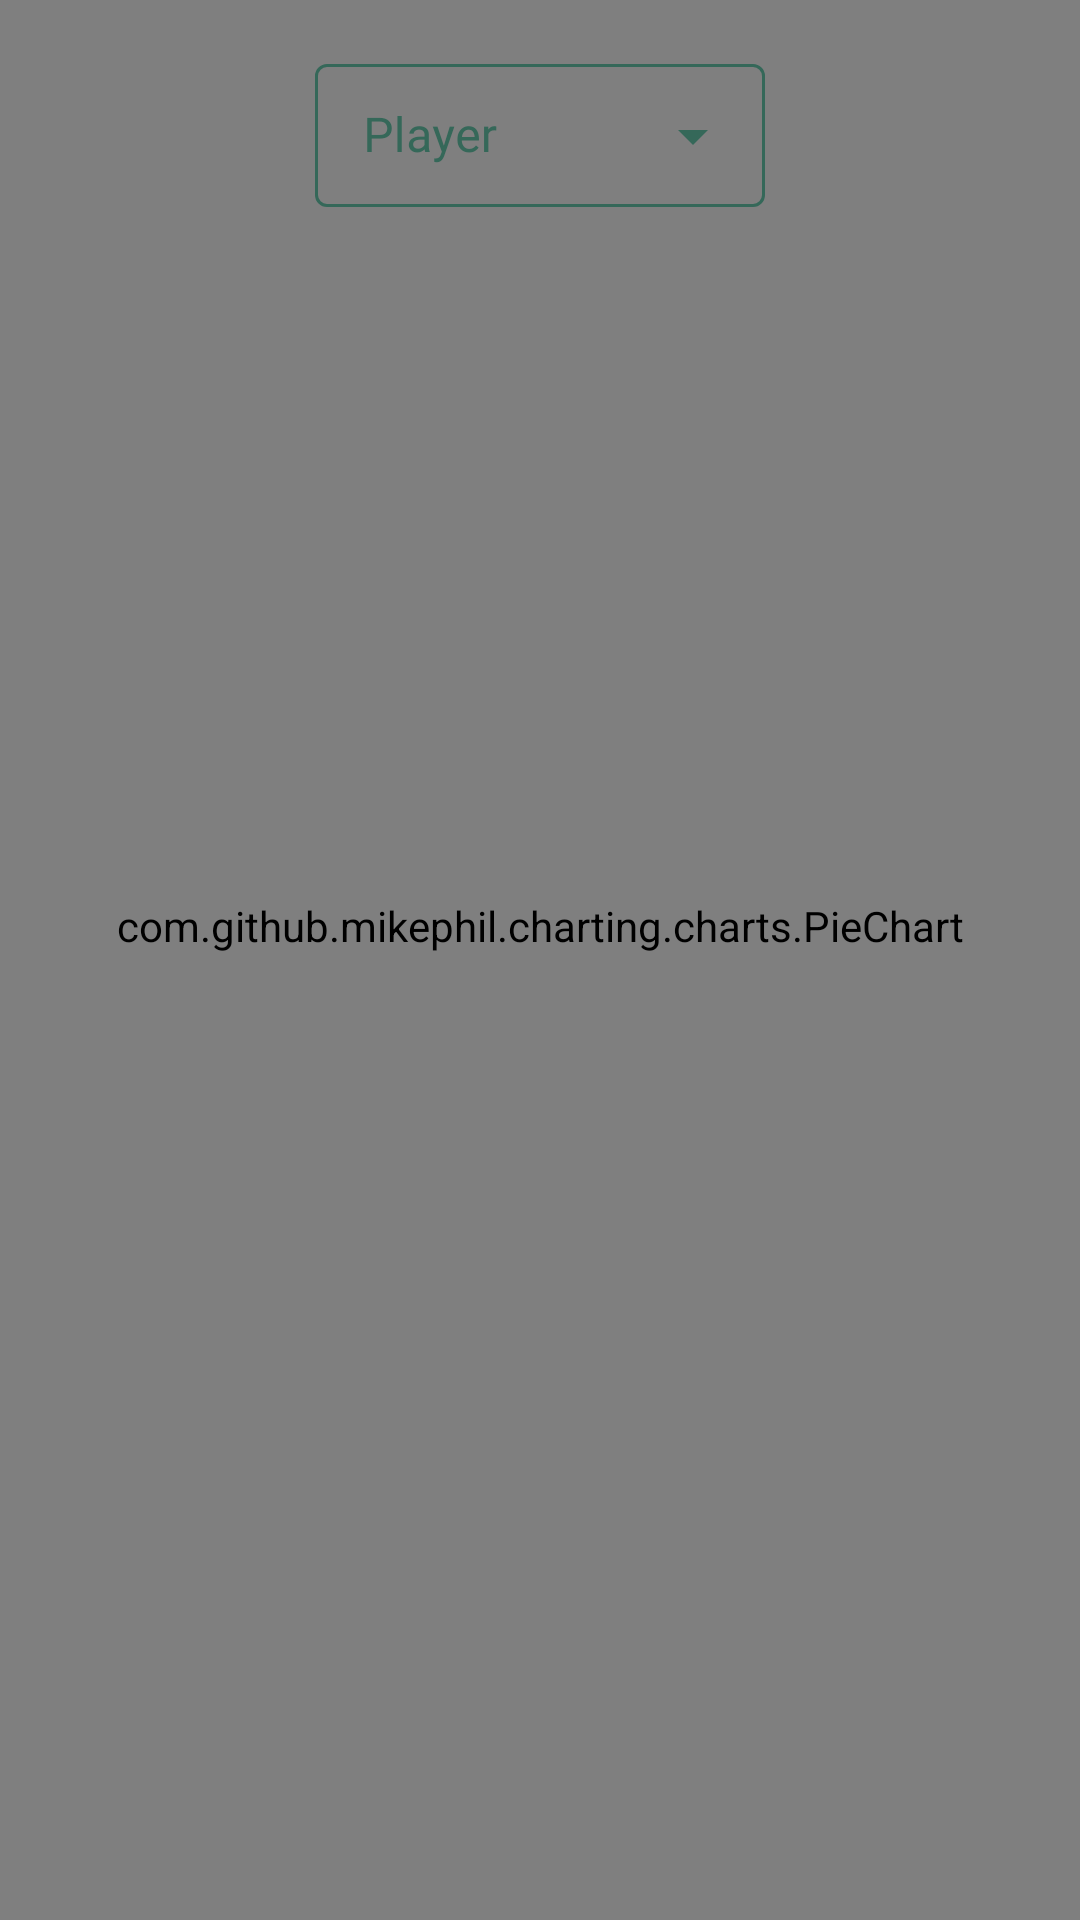

Here is an Android app screen rendered from its layout file. Give the layout XML and the strings, colors and styles it references.
<!-- AndroidManifest.xml: application theme Theme.HoopHelper -->
<!-- res/layout/chart_fragment.xml -->
<layout xmlns:app="http://schemas.android.com/apk/res-auto"
    xmlns:tools="http://schemas.android.com/tools"
    xmlns:android="http://schemas.android.com/apk/res/android">
    <data>

    </data>
<androidx.constraintlayout.widget.ConstraintLayout
    android:id="@+id/chart_constraint"
    android:layout_width="match_parent"
    android:layout_height="match_parent"
    android:background="@color/basil_background"
    tools:context=".team.child.chart.ChartFragment">

    <com.airbnb.lottie.LottieAnimationView
        android:id="@+id/lottie_chart"
        android:layout_width="match_parent"
        android:layout_height="match_parent"
        app:lottie_loop="true"
        app:lottie_autoPlay="true"
        app:lottie_rawRes="@raw/loader_basketball"
        app:layout_constraintBottom_toBottomOf="parent"
        app:layout_constraintEnd_toEndOf="parent"
        app:layout_constraintStart_toStartOf="parent"
        app:layout_constraintTop_toTopOf="parent"
        />

    <androidx.constraintlayout.widget.ConstraintLayout
        android:id="@+id/chart_layout"
        android:layout_width="match_parent"
        android:layout_height="match_parent"
        app:layout_constraintBottom_toBottomOf="parent"
        app:layout_constraintEnd_toEndOf="parent"
        app:layout_constraintStart_toStartOf="parent"
        app:layout_constraintTop_toTopOf="parent">

    <com.github.mikephil.charting.charts.PieChart
        android:id="@+id/chart_pie"
        android:layout_width="0dp"
        android:layout_height="0dp"
        android:layout_marginTop="8dp"
        android:layout_marginBottom="100dp"
        app:layout_constraintBottom_toBottomOf="parent"
        app:layout_constraintEnd_toEndOf="parent"
        app:layout_constraintHorizontal_bias="0.941"
        app:layout_constraintStart_toStartOf="parent"
        app:layout_constraintTop_toBottomOf="@+id/player_input"
        app:layout_constraintVertical_bias="0.0" />

    <com.google.android.material.textfield.TextInputLayout
        android:id="@+id/player_input"
        style="@style/Widget.MaterialComponents.TextInputLayout.OutlinedBox"
        android:layout_width="150dp"
        android:layout_height="wrap_content"
        android:layout_marginStart="16dp"
        android:layout_marginTop="16dp"
        android:layout_marginEnd="16dp"
        android:hint="Player"
        android:textColorHint="@color/spinner"
        android:theme="@style/changeBackgroundColor"
        app:boxStrokeColor="@color/spinner"
        app:endIconTint="@color/spinner"
        app:layout_constraintEnd_toEndOf="parent"
        app:layout_constraintStart_toStartOf="parent"
        app:layout_constraintTop_toTopOf="parent">

        <com.google.android.material.textfield.MaterialAutoCompleteTextView
            android:id="@+id/player_edit"
            android:layout_width="match_parent"
            android:layout_height="wrap_content"
            android:fontFamily="@font/montserrat"
            android:inputType="none"
            android:textColor="@color/basil_green_dark" />
    </com.google.android.material.textfield.TextInputLayout>
    </androidx.constraintlayout.widget.ConstraintLayout>
</androidx.constraintlayout.widget.ConstraintLayout>
</layout>
<!-- resources referenced by this layout -->
<resources>
  <color name="basil_background">#FFE9C2</color>
  <color name="basil_green_dark">#356859</color>
  <style name="changeBackgroundColor" parent="Widget.MaterialComponents.TextInputLayout.OutlinedBox.Dense.ExposedDropdownMenu">
          <item name="colorSurface">@color/hoop_background</item>
      </style>
  <style name="Theme.HoopHelper" parent="Theme.MaterialComponents.Light.NoActionBar">
          
          <item name="colorPrimary">@color/basil_red</item>
          <item name="colorPrimaryVariant">@color/basil_yellow</item>
          <item name="colorOnPrimary">@color/white</item>
          
          <item name="colorSecondary">@color/basil_yellow</item>
          <item name="colorSecondaryVariant">@color/basil_orange</item>
          <item name="colorOnSecondary">@color/black</item>
          
          <item name="android:statusBarColor" tools:targetApi="l">?attr/colorPrimaryVariant</item>
          
      </style>
  <color name="basil_red">#FF1B1B</color>
  <color name="basil_yellow">#FFCC6A</color>
  <color name="white">#FFFFFFFF</color>
  <color name="basil_orange">#FD5523</color>
  <color name="black">#FF000000</color>
</resources>
